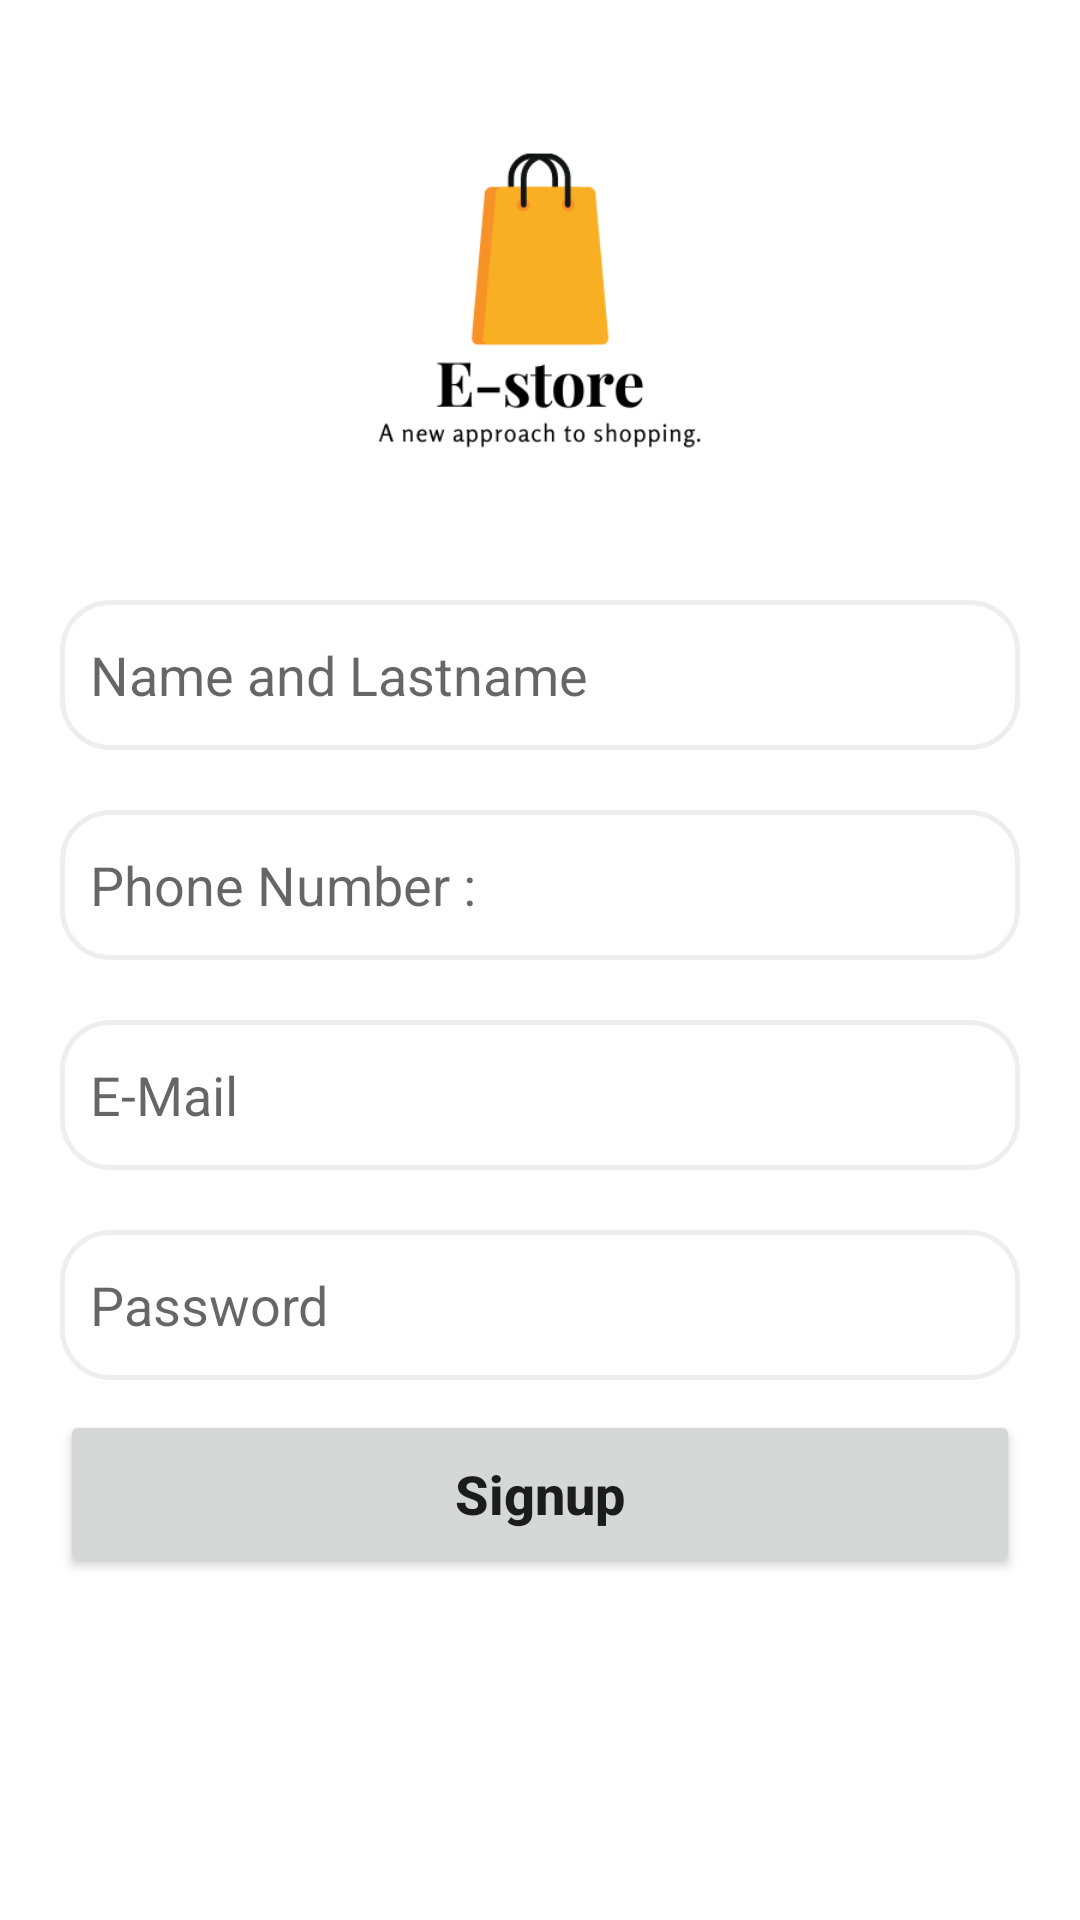

Reconstruct the res/layout file that produces this screen, plus the resources it refers to.
<!-- AndroidManifest.xml: application theme Theme.ECommerce -->
<!-- res/layout/fragment_signup.xml -->
<?xml version="1.0" encoding="utf-8"?>
<layout xmlns:android="http://schemas.android.com/apk/res/android"
    xmlns:tools="http://schemas.android.com/tools"
    xmlns:app="http://schemas.android.com/apk/res-auto">
    <data>
        <variable
            name="signupFragment"
            type="com.example.e_commerce.ui.user.signup.SignupFragment" />
    </data>

    <androidx.constraintlayout.widget.ConstraintLayout
        android:layout_width="match_parent"
        android:layout_height="match_parent"
        tools:context=".ui.user.login.LoginFragment">

        <ImageView
            android:id="@+id/appLogoImageView"
            android:layout_width="match_parent"
            android:layout_height="200dp"
            android:src="@drawable/applogo"
            app:layout_constraintEnd_toEndOf="parent"
            app:layout_constraintStart_toStartOf="parent"
            app:layout_constraintTop_toTopOf="parent" />

        <LinearLayout
            android:id="@+id/linearLayout"
            android:layout_width="match_parent"
            android:layout_height="wrap_content"
            android:orientation="vertical"
            app:layout_constraintEnd_toEndOf="parent"
            app:layout_constraintHorizontal_bias="0.5"
            app:layout_constraintStart_toStartOf="parent"
            app:layout_constraintTop_toBottomOf="@+id/appLogoImageView">

            <EditText
                android:id="@+id/nameEdittext"
                android:layout_width="match_parent"
                android:layout_height="50dp"
                android:maxLines="1"
                android:layout_marginStart="20dp"
                android:layout_marginEnd="20dp"
                android:layout_marginBottom="20dp"
                android:background="@drawable/edittext_bg"
                android:hint="@string/edittext_name_hint"
                android:paddingStart="10dp" />

            <EditText
                android:id="@+id/phoneNumberEdittext"
                android:layout_width="match_parent"
                android:layout_height="50dp"
                android:layout_marginStart="20dp"
                android:layout_marginEnd="20dp"
                android:layout_marginBottom="20dp"
                android:background="@drawable/edittext_bg"
                android:hint="@string/edittext_phone_number_hint"
                android:maxLines="1"
                android:inputType="phone"
                android:paddingStart="10dp" />

            <EditText
                android:id="@+id/emailEdittext"
                android:layout_width="match_parent"
                android:layout_height="50dp"
                android:maxLines="1"
                android:layout_marginStart="20dp"
                android:layout_marginEnd="20dp"
                android:background="@drawable/edittext_bg"
                android:hint="@string/login_email_edittext_hint"
                android:paddingStart="10dp" />

            <EditText
                android:id="@+id/passwordEdittext"
                android:layout_width="match_parent"
                android:layout_height="50dp"
                android:layout_marginStart="20dp"
                android:maxLines="1"
                android:layout_marginTop="20dp"
                android:layout_marginEnd="20dp"
                android:background="@drawable/edittext_bg"
                android:hint="@string/login_password_edittext_hint"
                android:paddingStart="10dp" />
        </LinearLayout>

        <Button
            style="@style/ButtonTheme"
            android:layout_width="match_parent"
            android:layout_height="56dp"
            android:layout_marginStart="20dp"
            android:layout_marginTop="10dp"
            android:layout_marginEnd="20dp"
            android:onClick="@{() -> signupFragment.signup()}"
            android:text="@string/button_text_signup"
            app:layout_constraintEnd_toEndOf="parent"
            app:layout_constraintStart_toStartOf="parent"
            app:layout_constraintTop_toBottomOf="@+id/linearLayout" />
    </androidx.constraintlayout.widget.ConstraintLayout>
</layout>
<!-- resources referenced by this layout -->
<resources>
  <!-- drawable applogo: png bitmap (drawable, 16141 bytes) -->
  <!-- drawable edittext_bg (drawable) -->
  <?xml version="1.0" encoding="utf-8"?>
  <shape xmlns:android="http://schemas.android.com/apk/res/android">
      <corners android:radius="16dp"/>
      <solid android:color="@color/white"/>
      <stroke android:color="#EEEEF0" android:width="1.5dp"/>
  
  </shape>
  <string name="button_text_signup">Signup</string>
  <string name="edittext_name_hint">Name and Lastname</string>
  <string name="edittext_phone_number_hint">Phone Number :</string>
  <string name="login_email_edittext_hint">E-Mail</string>
  <string name="login_password_edittext_hint">Password</string>
  <style name="ButtonTheme" parent="ThemeOverlay.Material3.Button">
          <item name="textAllCaps">false</item>
          <item name="android:textSize">18sp</item>
          <item name="android:textStyle">bold</item>
          <item name="cornerRadius">16dp</item>
      </style>
  <style name="Theme.ECommerce" parent="Base.Theme.ECommerce" />
  <color name="white">#FFFFFFFF</color>
  <style name="Base.Theme.ECommerce" parent="Theme.MaterialComponents.DayNight.NoActionBar">
          <item name="android:statusBarColor">@color/statusBarColor</item>
          <item name="colorPrimary">@color/primaryColor</item>
          -
      </style>
  <color name="statusBarColor">#7F7D7B</color>
  <color name="primaryColor">#F17A20</color>
</resources>
